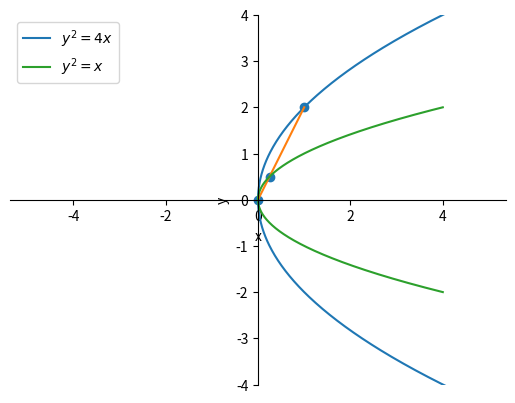

Write Python code to recreate this figure. (Note: this script raises an exception after producing the figure.)
import numpy as np
import matplotlib.pyplot as plt
import math

y = np.linspace(-8, 8, 1000)

x = (y*y)/4

plt.plot(x, y, label = "$y^2 = 4x$")

x_p = (3*0 + x)/(3+1)
y_p = (3*0 + y)/(3+1)

plt.plot([0,1], [0,2])
plt.scatter([0,1,0.25], [0,2,0.5])

plt.plot(x_p, y_p, label = "$y^2 = x$")

ax = plt.gca()
ax.spines['top'].set_color('none')
ax.spines['bottom'].set_position('zero')
ax.spines['right'].set_color('none')
ax.spines['left'].set_position('zero')
plt.xlabel('x')
plt.ylabel('y')
plt.legend(loc='best')
plt.grid(False)
plt.axis('equal')
plt.xlim(-2, 2)
plt.ylim(-4, 4)


plt.savefig("../Figs/plot(py).png")
plt.show()
